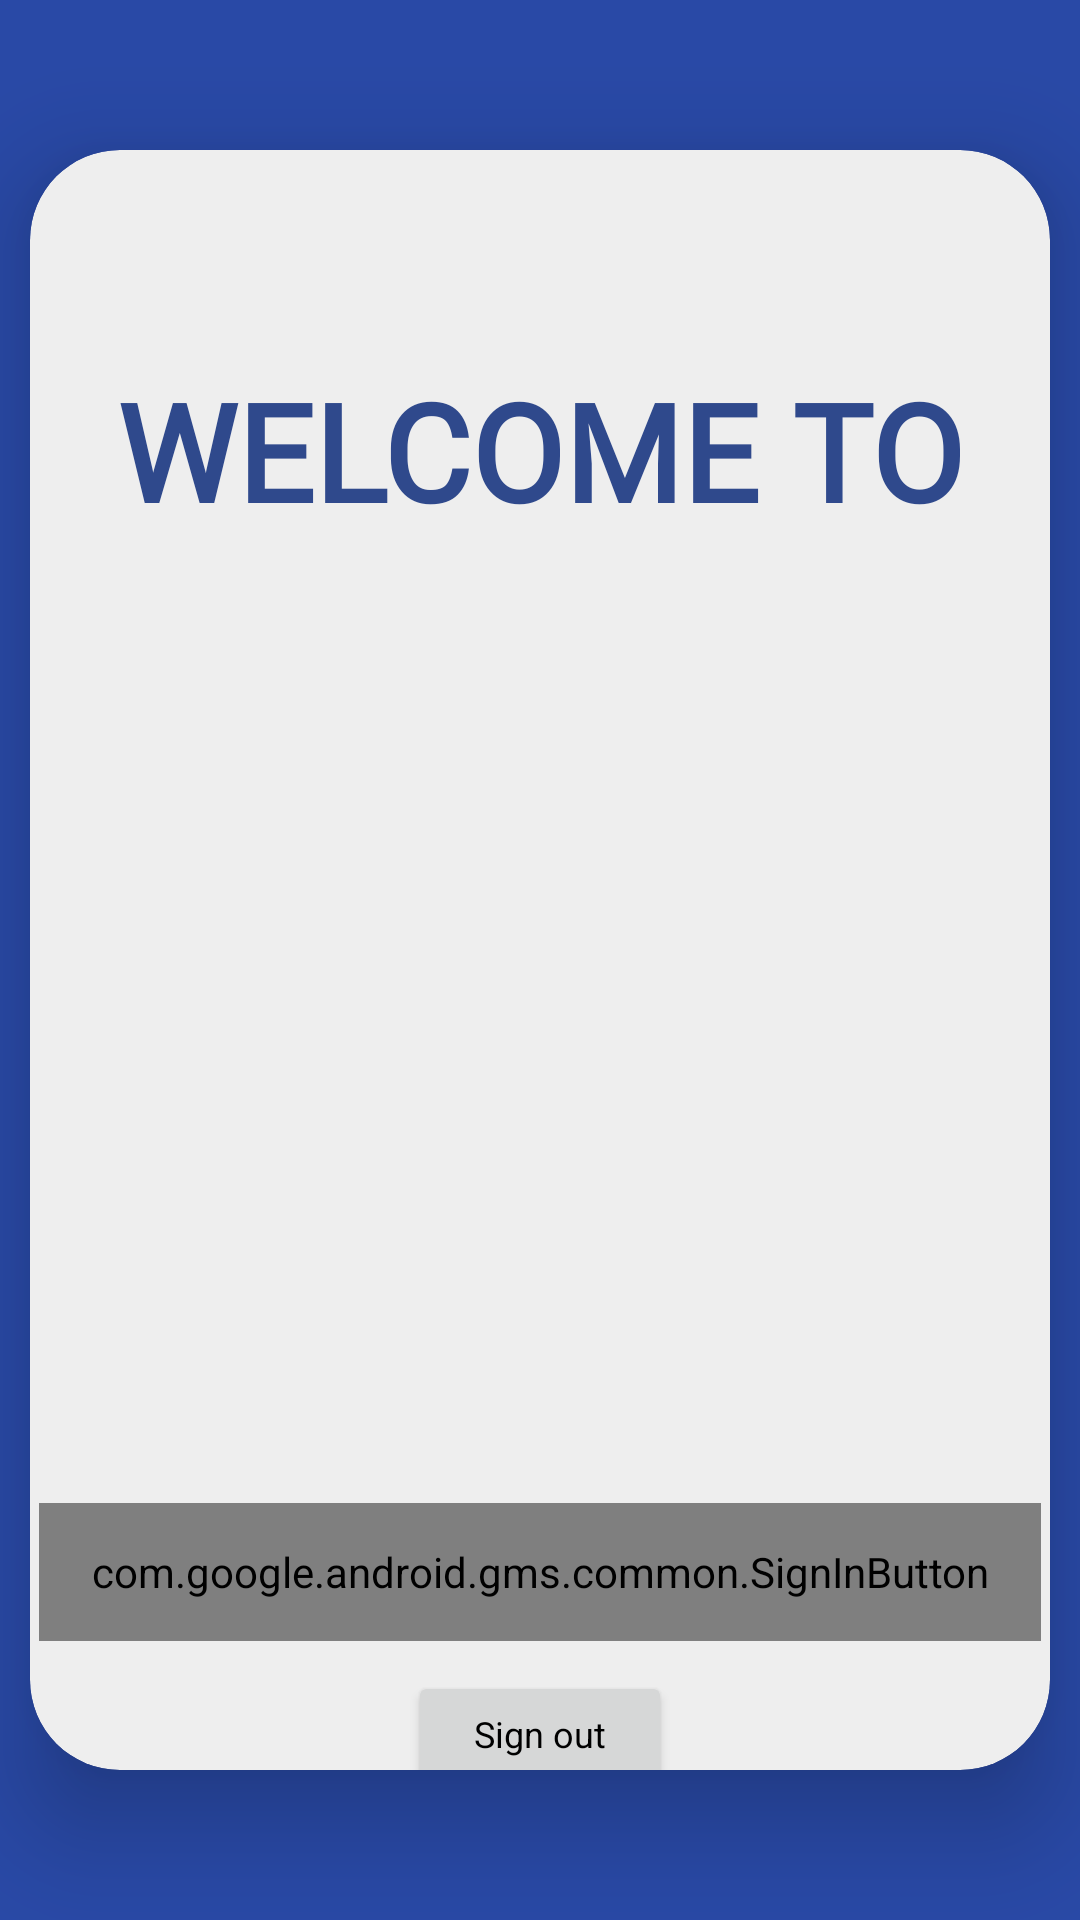

Write the Android layout XML for this screen, with the resource values it uses.
<!-- AndroidManifest.xml: application theme Theme.English -->
<!-- res/layout/activity_main.xml -->
<?xml version="1.0" encoding="utf-8"?>
<LinearLayout xmlns:android="http://schemas.android.com/apk/res/android"
    xmlns:app="http://schemas.android.com/apk/res-auto"
    xmlns:tools="http://schemas.android.com/tools"

    android:layout_width="match_parent"
    android:layout_height="match_parent"
    android:background="#2949A6"
    android:orientation="vertical">

    <androidx.cardview.widget.CardView
        android:id="@+id/card1"
        android:layout_width="340dp"
        android:layout_height="wrap_content"
        android:layout_marginBottom="50dp"
        android:layout_marginTop="50dp"
        android:layout_gravity="center_horizontal"
        app:cardCornerRadius="30dp"
        app:cardElevation="20dp"
        android:backgroundTint="#EEEEEE">

        <RelativeLayout
            android:layout_width="match_parent"
            android:layout_height="wrap_content">
            <TextView
                android:id="@+id/textView"
                android:layout_width="match_parent"
                android:layout_height="wrap_content"
                android:gravity="center"
                android:layout_marginTop="70dp"
                android:text="WELCOME TO"
                android:textAppearance="@style/TextAppearance.AppCompat.Display2"
                android:fontFamily="@font/ravenpro_black"
                android:textColor="#2F498C"
                android:textStyle="bold"
                />

            <RelativeLayout
                android:id="@+id/bt1"
                android:layout_width="match_parent"
                android:layout_height="900dp"
                android:layout_centerInParent="true">

                <RelativeLayout
                    android:id="@+id/emailicon"
                    android:layout_width="355dp"
                    android:layout_height="310dp"
                    android:layout_centerVertical="true">

                    <ImageView
                        android:layout_width="match_parent"
                        android:layout_height="match_parent"
                        android:layout_centerVertical="true"
                        android:layout_marginLeft="20dp"

                        android:src="@drawable/eng" />
                </RelativeLayout>

            </RelativeLayout>



            </RelativeLayout>

            <RelativeLayout
                android:id="@+id/btnLogin"
                android:layout_width="334dp"
                android:layout_height="98dp"
                android:layout_centerInParent="true"
                android:layout_gravity="center"
                android:layout_marginTop="230dp">
                    <com.google.android.gms.common.SignInButton
                        android:id="@+id/sign_in_button"
                        android:layout_width="334dp"
                        android:layout_height="46dp"
                        android:background="#2949A6"
                        android:gravity="center"
                        android:text="Sign in with Google"
                        android:textAppearance="@style/TextAppearance.AppCompat.Large"
                        android:textSize="24sp"
                        />
                <Button
                    android:id="@+id/sign_out_button"
                    android:layout_width="wrap_content"
                    android:layout_height="46dp"
                    android:layout_below="@+id/sign_in_button"
                    android:layout_marginTop="10dp"
                    android:textAppearance="@style/CardView"
                    android:textSize="12dp"
                    android:layout_centerHorizontal="true"
                    android:gravity="center"
                    android:text="Sign out"
                    />

                




            </RelativeLayout>

    </androidx.cardview.widget.CardView>































































    
    
    
    
    
    
    
    
    
    
    

</LinearLayout>
<!-- resources referenced by this layout -->
<resources>
  <color name="white">#FFFFFFFF</color>
  <style name="Theme.English" parent="Theme.AppCompat.Light.DarkActionBar">
          
          <item name="colorPrimary">@color/purple_500</item>
          <item name="colorPrimaryVariant">@color/purple_700</item>
          <item name="colorOnPrimary">@color/white</item>
          
          <item name="colorSecondary">@color/teal_200</item>
          <item name="colorSecondaryVariant">@color/teal_700</item>
          <item name="colorOnSecondary">@color/black</item>
          
          <item name="android:statusBarColor">?attr/colorPrimaryVariant</item>
          
      </style>
  <color name="purple_500">#FF6200EE</color>
  <color name="purple_700">#FF3700B3</color>
  <color name="teal_200">#FF03DAC5</color>
  <color name="teal_700">#FF018786</color>
  <color name="black">#FF000000</color>
</resources>
